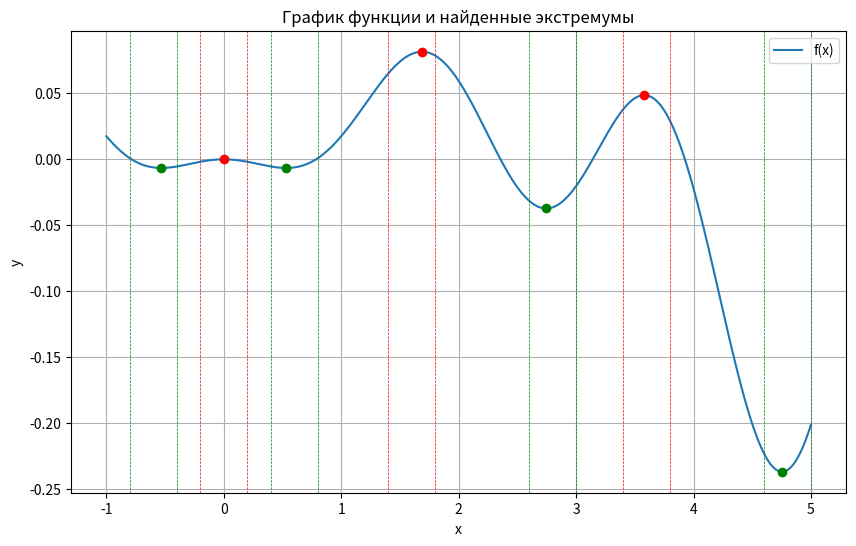

Source code (Python):
import numpy as np
import matplotlib.pyplot as plt

def f(x):
    # return (x + (4/(np.cos(2 * x) + x**3)))
    return np.sin(x) * np.cos(2*x) * (-0.05 * x)

def df(x, h=1e-6):
    return (f(x + h) - f(x - h)) / (2 * h)

def bisection_max(a, b, tol=1e-6, max_iter=100):
    intervals = 1
    initial_a, initial_b = a, b

    for _ in range(max_iter):
        c = (a + b) / 2
        df_c = df(c)

        if abs(df_c) < tol:  
            return c, intervals, (initial_a, initial_b)
        elif df_c > 0:  
            a = c
        else:  
            b = c

        intervals += 1
        if (b - a) < tol:
            break

    return (a + b) / 2, intervals, (initial_a, initial_b)

def golden_section_min(a, b, tol=1e-6, max_iter=100):
    golden_ratio = (3 - 5**0.5) / 2
    intervals = 1  
    initial_a, initial_b = a, b

    x1 = a + golden_ratio * (b - a)
    x2 = b - golden_ratio * (b - a)

    fx1 = f(x1)
    fx2 = f(x2)

    for _ in range(max_iter):
        if fx1 < fx2:
            b = x2
            x2 = x1
            fx2 = fx1  
            x1 = a + golden_ratio * (b - a)
            fx1 = f(x1)
        else:
            a = x1
            x1 = x2
            fx1 = fx2  
            x2 = b - golden_ratio * (b - a)
            fx2 = f(x2)

        intervals += 1
        if (b - a) < tol:
            break

    return (a + b) / 2, intervals, (initial_a, initial_b)

def scan_for_all_extrema(a, b, h):
    x_values = np.arange(a, b + h, h)
    y_values = f(x_values)
    extrema_intervals = []

    for i in range(1, len(x_values) - 1):
        if y_values[i] < y_values[i - 1] and y_values[i] < y_values[i + 1]:
            extrema_intervals.append((x_values[i-1], x_values[i+1], 'min'))
        elif y_values[i] > y_values[i - 1] and y_values[i] > y_values[i + 1]:
            extrema_intervals.append((x_values[i-1], x_values[i+1], 'max'))

    return extrema_intervals

a, b = -1, 5
h_scan = 0.2
tolerance = 1e-4

extrema_intervals = scan_for_all_extrema(a, b, h_scan)

results = []
for interval_a, interval_b, type_ in extrema_intervals:
    if type_ == 'max':
        x_max, num_intervals_bisect, interval_range = bisection_max(interval_a, interval_b, tol=tolerance)
        results.append((x_max, f(x_max), 'max', num_intervals_bisect, interval_range))
    elif type_ == 'min':
        x_min, num_intervals_golden, interval_range = golden_section_min(interval_a, interval_b, tol=tolerance)
        results.append((x_min, f(x_min), 'min', num_intervals_golden, interval_range))

print("\nНайденные экстремумы:")
print("=" * 85)  # Разделительная линия
print(f"{'x':^15}| {'y':^15}| {'Тип':^10}| {'Итерации':^15}| {'Диапазон':^20}")
print("=" * 85)  # Разделительная линия

for i, (x, y, type_, num_intervals, interval_range) in enumerate(results):
    print(f"{x:^15.6f}| {y:^15.6f}| {type_:^10}| {num_intervals:^15}| {interval_range[0]:^.6f} - {interval_range[1]:^.6f}")



x_graph = np.linspace(a, b, 400)
y_graph = f(x_graph)

plt.figure(figsize=(10, 6))
plt.plot(x_graph, y_graph, label='f(x)')

for x, y, type_, _, interval_range in results:
    color = 'r' if type_ == 'max' else 'g'
    plt.plot(x, y, marker='o', color=color)
    # plt.text(x, y + 0.15, f'({x:.3f}, {y:.3f}, {type_})', ha='center', color=color)
    plt.axvline(x=interval_range[0], color=color, linestyle='--', linewidth=0.5)
    plt.axvline(x=interval_range[1], color=color, linestyle='--', linewidth=0.5)

plt.xlabel('x')
plt.ylabel('y')
plt.title('График функции и найденные экстремумы')
plt.grid(True)
plt.legend()
plt.show()